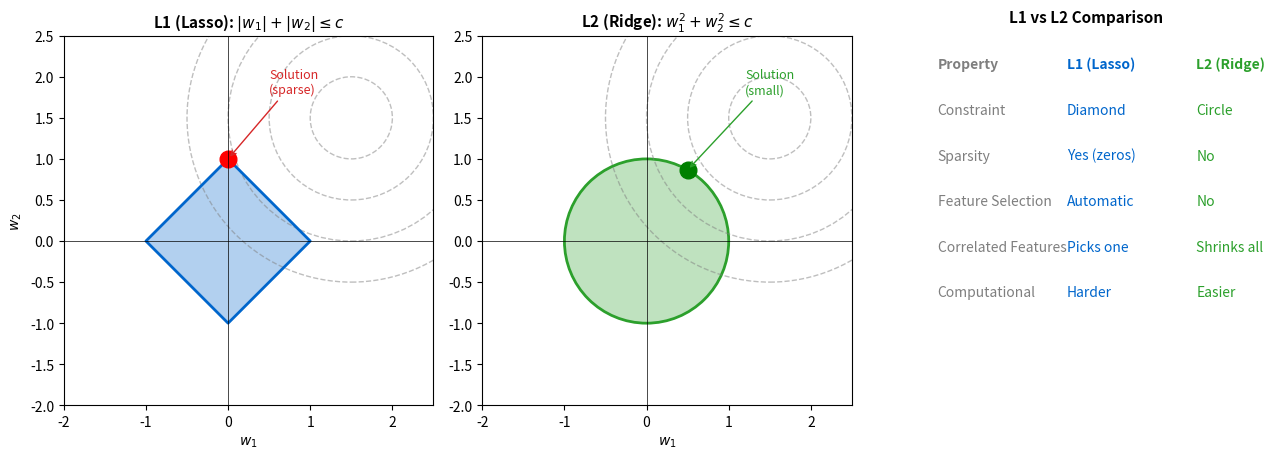

Recreate this plot in Python.
CHART_METADATA = {
    'title': 'L1 Vs L2',
    'url': 'https://github.com/QuantLet/neural-networks-introduction/tree/main/l1_vs_l2'
}

import matplotlib.pyplot as plt
import numpy as np

mlpurple = '#3333B2'
mlblue = '#0066CC'
mlorange = '#FF7F0E'
mlgreen = '#2CA02C'
mlred = '#D62728'
mlgray = '#7F7F7F'

fig, axes = plt.subplots(1, 3, figsize=(13, 4.5))

# L1 constraint region
ax1 = axes[0]
t = np.linspace(0, 2*np.pi, 100)
# Diamond shape for L1
l1_x = np.concatenate([np.linspace(0, 1, 25), np.linspace(1, 0, 25), np.linspace(0, -1, 25), np.linspace(-1, 0, 25)])
l1_y = np.concatenate([np.linspace(1, 0, 25), np.linspace(0, -1, 25), np.linspace(-1, 0, 25), np.linspace(0, 1, 25)])
ax1.fill(l1_x, l1_y, alpha=0.3, color=mlblue)
ax1.plot(l1_x, l1_y, color=mlblue, lw=2)
# Loss contours
for r in [0.5, 1.0, 1.5, 2.0]:
    circle = plt.Circle((1.5, 1.5), r, fill=False, color=mlgray, linestyle='--', alpha=0.5)
    ax1.add_patch(circle)
ax1.plot(0, 1, 'ro', markersize=12)
ax1.annotate('Solution\n(sparse)', xy=(0, 1), xytext=(0.5, 1.8), fontsize=9, color=mlred,
            arrowprops=dict(arrowstyle='->', color=mlred))
ax1.set_xlim(-2, 2.5)
ax1.set_ylim(-2, 2.5)
ax1.set_aspect('equal')
ax1.set_title('L1 (Lasso): $|w_1| + |w_2| \\leq c$', fontsize=11, fontweight='bold')
ax1.set_xlabel('$w_1$')
ax1.set_ylabel('$w_2$')
ax1.axhline(y=0, color='k', lw=0.5)
ax1.axvline(x=0, color='k', lw=0.5)

# L2 constraint region
ax2 = axes[1]
circle_l2 = plt.Circle((0, 0), 1, fill=True, alpha=0.3, color=mlgreen)
ax2.add_patch(circle_l2)
circle_l2_border = plt.Circle((0, 0), 1, fill=False, color=mlgreen, lw=2)
ax2.add_patch(circle_l2_border)
for r in [0.5, 1.0, 1.5, 2.0]:
    circle = plt.Circle((1.5, 1.5), r, fill=False, color=mlgray, linestyle='--', alpha=0.5)
    ax2.add_patch(circle)
ax2.plot(0.5, 0.866, 'go', markersize=12)
ax2.annotate('Solution\n(small)', xy=(0.5, 0.866), xytext=(1.2, 1.8), fontsize=9, color=mlgreen,
            arrowprops=dict(arrowstyle='->', color=mlgreen))
ax2.set_xlim(-2, 2.5)
ax2.set_ylim(-2, 2.5)
ax2.set_aspect('equal')
ax2.set_title('L2 (Ridge): $w_1^2 + w_2^2 \\leq c$', fontsize=11, fontweight='bold')
ax2.set_xlabel('$w_1$')
ax2.axhline(y=0, color='k', lw=0.5)
ax2.axvline(x=0, color='k', lw=0.5)

# Comparison
ax3 = axes[2]
ax3.axis('off')
comparison = [
    ('Property', 'L1 (Lasso)', 'L2 (Ridge)'),
    ('Constraint', 'Diamond', 'Circle'),
    ('Sparsity', 'Yes (zeros)', 'No'),
    ('Feature Selection', 'Automatic', 'No'),
    ('Correlated Features', 'Picks one', 'Shrinks all'),
    ('Computational', 'Harder', 'Easier'),
]
y_pos = 0.9
for row in comparison:
    for i, (text, color) in enumerate(zip(row, [mlgray, mlblue, mlgreen])):
        weight = 'bold' if y_pos > 0.85 else 'normal'
        ax3.text(0.1 + i*0.35, y_pos, text, fontsize=10, color=color, fontweight=weight)
    y_pos -= 0.12

ax3.set_title('L1 vs L2 Comparison', fontsize=11, fontweight='bold')

plt.tight_layout()
plt.savefig('l1_vs_l2.pdf', bbox_inches='tight', dpi=300)
plt.savefig('l1_vs_l2.png', bbox_inches='tight', dpi=300)
plt.close()
print("Generated: l1_vs_l2.pdf")
